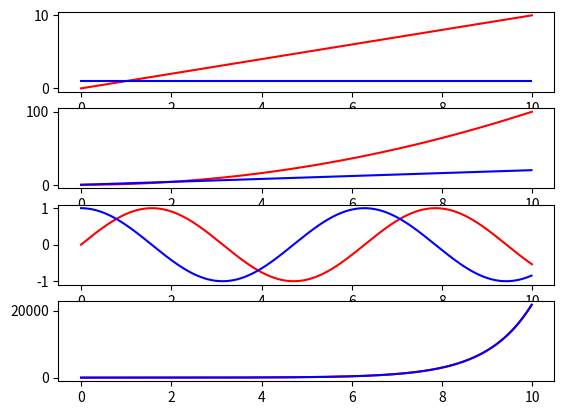

This chart was generated by the following Python code:
import numpy as np
import matplotlib.pyplot as plt

N    = 1000
dx   = 0.01
t    = np.arange(0,dx*N,dx)
f    = [t,t**2,np.sin(t),np.exp(t)]

fig  = plt.figure()

for i in range(len(f)):
    contiAxe = fig.add_subplot(4,1,i+1)
    y=np.real(np.diff(f[i])/dx)
    plt.plot(t,np.real(f[i]),'r-',t[:-1],y,'b-')

plt.show()
